2-way image classification set "augcxr-dataset" from GitHub (jorgeruuiz/B1---Artificial-Intelligence); label vocabulary: normal, pneumonia.

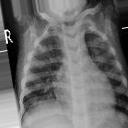
Label: pneumonia

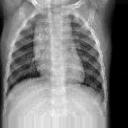
Label: normal

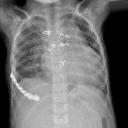
Label: pneumonia

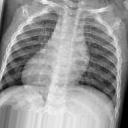
Label: normal

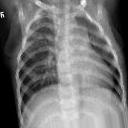
Label: normal

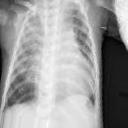
Label: pneumonia
